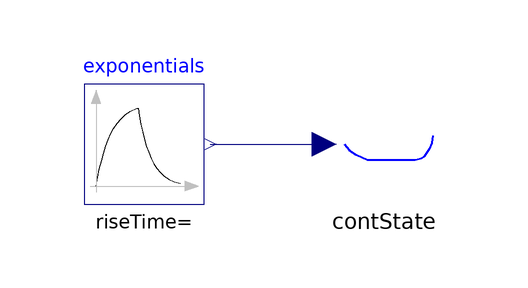

The Modelica model whose source follows is shown above as a component diagram (icons at their Placement, wires along their Line points).

model ContStateExp
        ContState contState
          annotation (Placement(transformation(extent={{0,0},{20,20}})));
        Modelica.Blocks.Sources.Exponentials exponentials
          annotation (Placement(transformation(extent={{-40,0},{-20,20}})));
      equation
        connect(exponentials.y, contState.u) annotation (Line(
            points={{-19,10},{-5.4,10},{-5.4,10},{0,10}},
            color={0,0,127},
            smooth=Smooth.None));
        annotation (Diagram(graphics),
          Documentation(info="<HTML>
<p>
input: exponential function
</p>
<p>
Simulation time: 1s
</p>


</HTML>"));
      end ContStateExp;